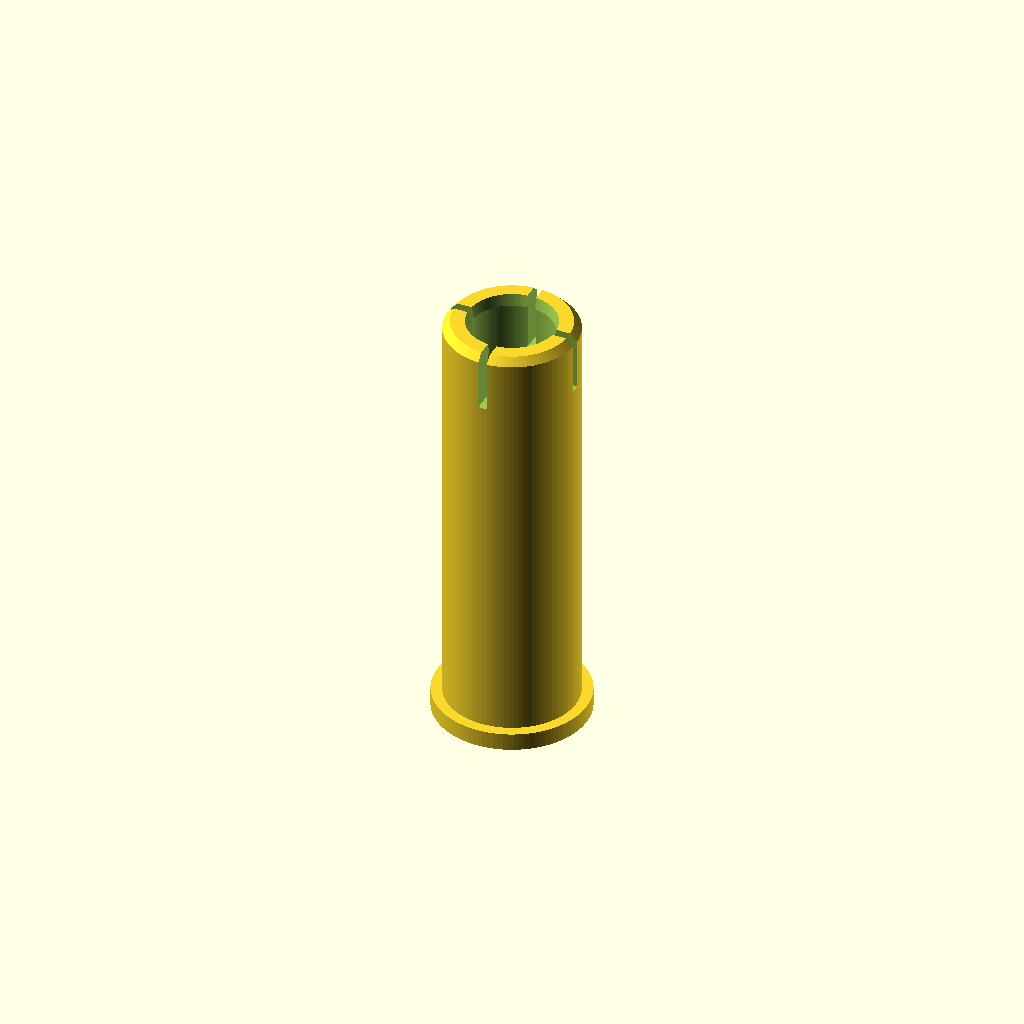
Cell 1: rendered with the file's own defaults.
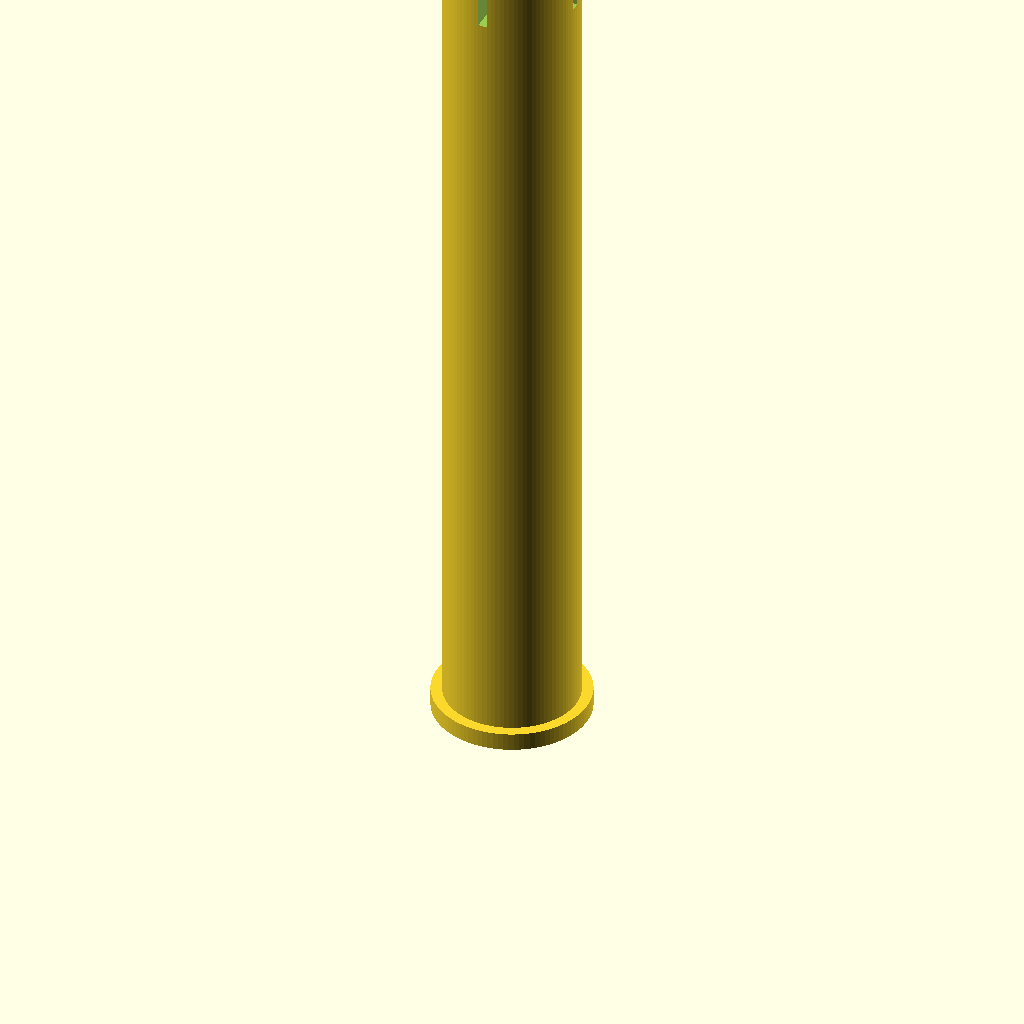
Cell 2: the same model with comprimento_total = 60.
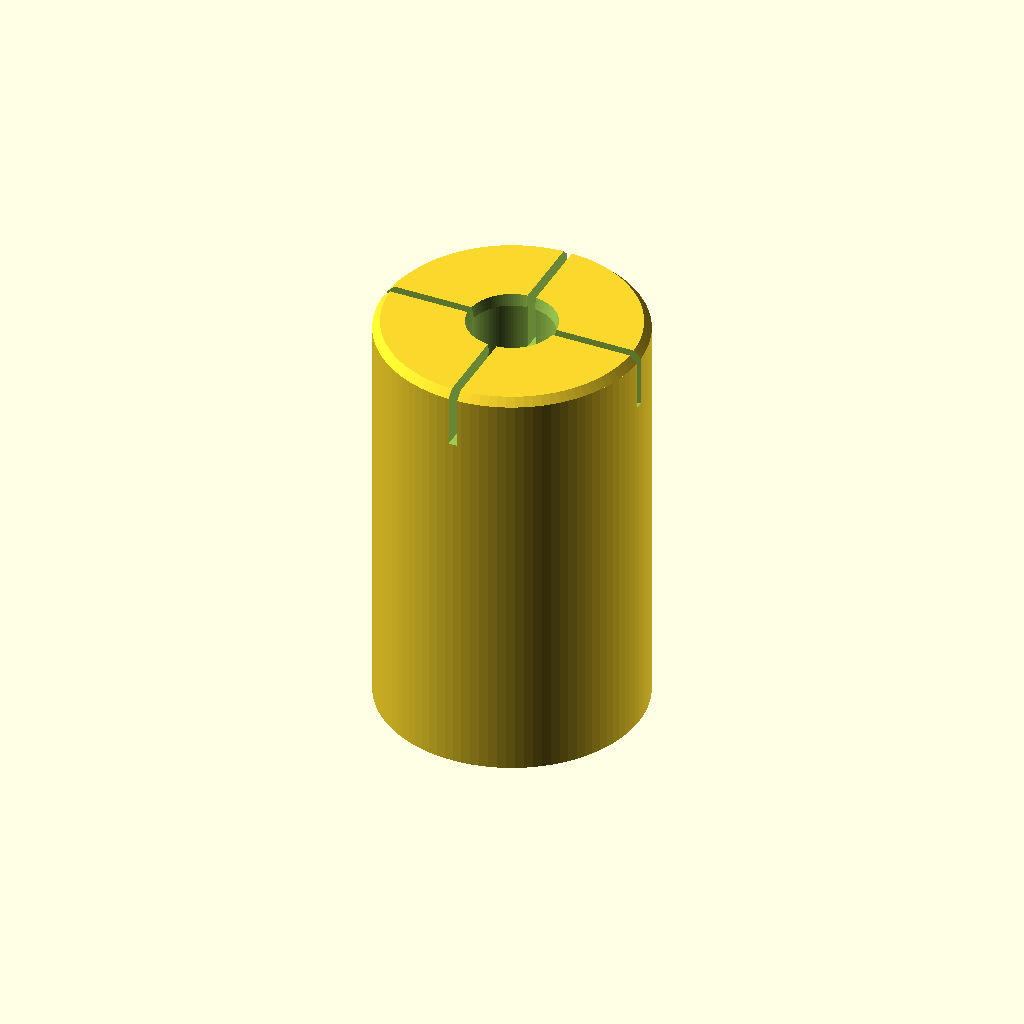
Cell 3 — diametro_corpo set to 18, the other parameters unchanged.
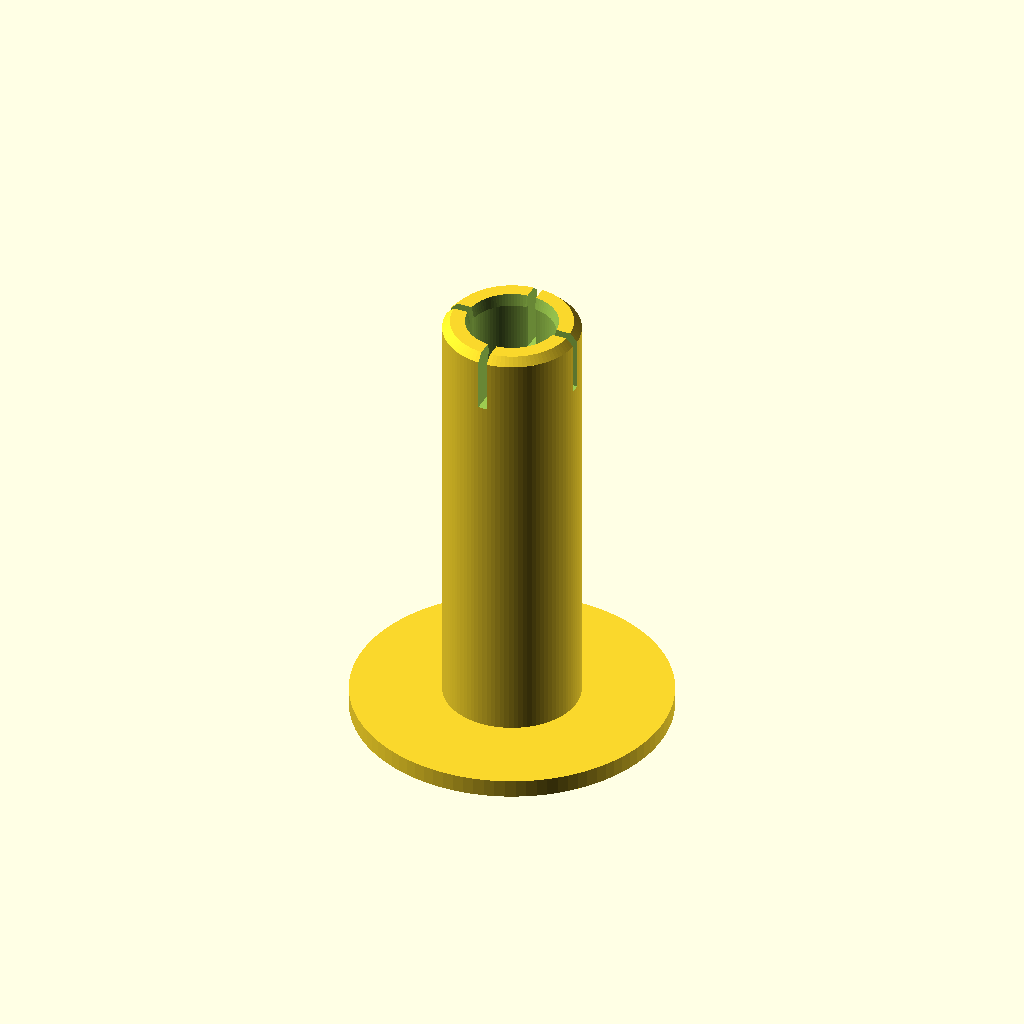
Cell 4 — diametro_aro set to 21, the other parameters unchanged.
All cells are drawn from one camera (rotation 55°, 0°, 25°, orthographic, colour scheme Cornfield), so only the parameter changes between them.
The OpenSCAD source (airsoft-cartucho-multi-bb/cartucho_multi_bb.scad):
// =====================================================================
//  Cartucho multi-BB para revólver de airsoft a CO2  (paramétrico)
// ---------------------------------------------------------------------
//  Leva N BBs de 6 mm em fila dentro do cartucho. Ao disparar, o gás
//  empurra a BB de trás, que empurra as da frente: saem todas seguidas
//  pelo cano (o cano é de 6 mm, por isso não cabem lado a lado).
//
//  >>> AS MEDIDAS POR DEFEITO SÃO EXEMPLOS. MEDE UM CARTUCHO ORIGINAL
//  >>> DO TEU REVÓLVER COM UM PAQUÍMETRO E SUBSTITUI OS VALORES.
//
//  Abrir no OpenSCAD -> F6 (render) -> F7 (exportar STL).
//  Todas as medidas em milímetros.
// =====================================================================

/* [Cartucho (mede o original)] */
comprimento_total  = 30.0;  // da base do aro até à ponta
diametro_corpo     = 9.0;   // diâmetro exterior do corpo
diametro_aro       = 10.5;  // diâmetro do aro (rim) na base
espessura_aro      = 1.2;   // espessura do aro
chanfro_ponta      = 0.5;   // chanfro exterior na ponta (ajuda a entrar no tambor)

/* [Entrada de gás (mede o original)] */
diametro_canal_gas = 2.5;   // furo central por onde entra o CO2
// Rebaixo traseiro para um O-ring de vedação (0 = sem rebaixo)
diametro_rebaixo   = 0;     // ex.: 5.0
profundidade_rebaixo = 0;   // ex.: 1.0

/* [BBs] */
numero_bbs         = 3;     // quantas BBs por cartucho
diametro_bb        = 5.95;  // BBs de 6 mm medem normalmente 5.93-5.97
folga_camara       = 0.10;  // folga diametral da câmara (resina: 0.05-0.10, FDM: 0.15-0.25)
folga_comprimento  = 0.30;  // folga extra no comprimento da fila de BBs

/* [Retenção das BBs na ponta] */
diametro_labio     = 5.70;  // diâmetro do lábio que segura as BBs (< diametro_bb)
comprimento_labio  = 0.8;   // comprimento do lábio
numero_fendas      = 4;     // fendas para a ponta "abrir" ao meter as BBs (0 = sem fendas)
largura_fenda      = 0.6;
comprimento_fenda  = 4.0;

/* [Qualidade] */
$fn = 96;

// ------------------------------- cálculos ------------------------------
diametro_camara    = diametro_bb + folga_camara;
comprimento_camara = numero_bbs * diametro_bb + folga_comprimento;
// a câmara começa aqui (medido a partir da base)
z_camara  = comprimento_total - comprimento_labio - comprimento_camara;
parede    = (diametro_corpo - diametro_camara) / 2;

echo(str("Câmara: Ø", diametro_camara, " x ", comprimento_camara, " mm"));
echo(str("Parede lateral na câmara: ", parede, " mm"));
echo(str("Material por baixo da câmara: ", z_camara, " mm"));

assert(diametro_labio < diametro_bb,
       "O lábio tem de ser mais estreito que a BB, senão a BB cai.");
assert(parede >= 0.8,
       "Parede demasiado fina (< 0.8 mm): aumenta o diâmetro do corpo ou reduz a folga.");
assert(z_camara >= espessura_aro + 1.0,
       "Não cabem tantas BBs neste comprimento: reduz numero_bbs ou aumenta o comprimento.");

// ------------------------------- modelo --------------------------------
module exterior() {
    // aro
    cylinder(d = diametro_aro, h = espessura_aro);
    // corpo com chanfro na ponta
    translate([0, 0, espessura_aro])
        cylinder(d = diametro_corpo, h = comprimento_total - espessura_aro - chanfro_ponta);
    translate([0, 0, comprimento_total - chanfro_ponta])
        cylinder(d1 = diametro_corpo, d2 = diametro_corpo - 2 * chanfro_ponta, h = chanfro_ponta);
}

module interior() {
    e = 0.01;
    // canal de gás desde a base até à câmara
    translate([0, 0, -e])
        cylinder(d = diametro_canal_gas, h = z_camara + 2 * e);
    // rebaixo opcional para O-ring traseiro
    if (diametro_rebaixo > 0 && profundidade_rebaixo > 0)
        translate([0, 0, -e])
            cylinder(d = diametro_rebaixo, h = profundidade_rebaixo + e);
    // cone de transição (centra a BB de trás e evita overhang)
    cone_h = (diametro_camara - diametro_canal_gas) / 2;
    translate([0, 0, z_camara - cone_h])
        cylinder(d1 = diametro_canal_gas, d2 = diametro_camara, h = cone_h + e);
    // câmara das BBs
    translate([0, 0, z_camara])
        cylinder(d = diametro_camara, h = comprimento_camara + e);
    // lábio de retenção com chanfro de entrada
    translate([0, 0, comprimento_total - comprimento_labio])
        cylinder(d1 = diametro_labio, d2 = diametro_camara, h = comprimento_labio + e);
}

module fendas() {
    if (numero_fendas > 0)
        for (i = [0 : numero_fendas - 1])
            rotate([0, 0, i * 360 / numero_fendas])
                translate([0, -largura_fenda / 2, comprimento_total - comprimento_fenda])
                    cube([diametro_aro, largura_fenda, comprimento_fenda + 1]);
}

difference() {
    exterior();
    interior();
    fendas();
}
Customizer parameters (derived from the source; name, type, default, range or options):
comprimento_total: number, default 30
diametro_corpo: number, default 9
diametro_aro: number, default 10.5
espessura_aro: number, default 1.2
chanfro_ponta: number, default 0.5
diametro_canal_gas: number, default 2.5
diametro_rebaixo: number, default 0
profundidade_rebaixo: number, default 0
numero_bbs: number, default 3
diametro_bb: number, default 5.95
folga_camara: number, default 0.1
folga_comprimento: number, default 0.3
diametro_labio: number, default 5.7
comprimento_labio: number, default 0.8
numero_fendas: number, default 4
largura_fenda: number, default 0.6
comprimento_fenda: number, default 4
